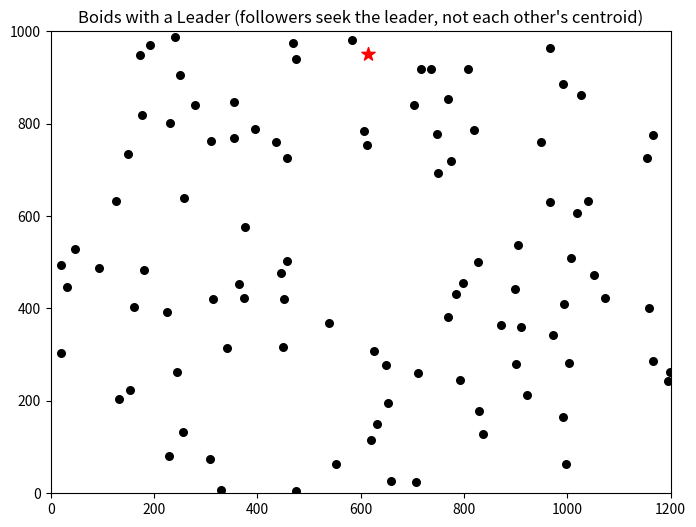

This figure's Python source:
import numpy as np
import matplotlib.pyplot as plt
from matplotlib.animation import FuncAnimation

# ----------------- parameters -----------------
N = 100                     # number of boids (index 0 is the leader)
WIDTH, HEIGHT = 1200, 1000    # world size
MAX_SPEED = 4.0
MAX_FORCE = 0.05
PERCEPTION_RADIUS = 50.0
SEPARATION_RADIUS = 20.0

W_ALIGN = 10.0
W_COHESION = 10.0           # now used as the "seek the leader" weight
W_SEPARATION = 1.0

DT = 1.0
SEED = 1

# ----- NEW: leader parameters -----
LEADER_IDX = 0               # which boid in the array is the leader
WANDER_STRENGTH = 0.03       # how sharply the leader turns while wandering

# ----------------- initialization -----------------
rng = np.random.default_rng(SEED)
pos = rng.uniform([0.0, 0.0], [WIDTH, HEIGHT], size=(N, 2))
vel = rng.normal(0.0, 1.0, size=(N, 2))
speeds = np.linalg.norm(vel, axis=1, keepdims=True)
vel = vel / (speeds + 1e-8) * rng.uniform(0.5 * MAX_SPEED, MAX_SPEED, size=(N, 1))

# ----------------- helper functions -----------------
def limit_rows(v, max_val):
    """Limit the norm of each row vector in v to max_val."""
    norms = np.linalg.norm(v, axis=1)
    mask = norms > max_val
    if np.any(mask):
        v[mask] = v[mask] / norms[mask, None] * max_val
    return v

# ----------------- simulation step -----------------
def step(pos, vel):

    N = pos.shape[0]
    dpos = pos[:, None, :] - pos[None, :, :]             # shape (N, N, 2)
    dist = np.linalg.norm(dpos, axis=2)                 # shape (N, N)

    neigh_mask = dist < PERCEPTION_RADIUS
    sep_mask = dist < SEPARATION_RADIUS

    align = np.zeros_like(vel)
    cohesion = np.zeros_like(vel)      # repurposed: "seek the leader" vector
    separation = np.zeros_like(vel)

    for i in range(N):
        if i == LEADER_IDX:
            continue  # the leader doesn't flock — handled separately below

        # alignment: still only with OTHER FOLLOWERS, leader excluded
        neighbors = neigh_mask[i].copy()
        neighbors[i] = False
        neighbors[LEADER_IDX] = False
        if np.any(neighbors):
            avg_vel = vel[neighbors].mean(axis=0)
            align[i] = avg_vel - vel[i]

        # ----- NEW: cohesion is replaced by "always seek the leader" -----
        # no neighbor-mask/distance check here on purpose — every follower
        # steers toward the leader regardless of how far away it is.
        desired = pos[LEADER_IDX] - pos[i]
        cohesion[i] = desired - vel[i]

        # separation: still only from OTHER FOLLOWERS, leader excluded
        # (so followers aren't pushed away from the thing they're seeking)
        close = sep_mask[i].copy()
        close[i] = False
        close[LEADER_IDX] = False
        if np.any(close):
            rep = dpos[i, close]
            rep_norms = np.linalg.norm(rep, axis=1)
            rep_norms[rep_norms == 0] = 1e-8
            rep_dir = rep / rep_norms[:, None]
            sep_vec = rep_dir.sum(axis=0)
            separation[i] = -sep_vec

    accel = (W_ALIGN * align) + (W_COHESION * cohesion) + (W_SEPARATION * separation)

    # ----- NEW: leader ignores all flocking rules and just wanders -----
    leader_turn = rng.normal(0.0, 1.0, size=2) * WANDER_STRENGTH
    accel[LEADER_IDX] = leader_turn

    accel = limit_rows(accel, MAX_FORCE)

    vel = vel + accel * DT
    vel = limit_rows(vel, MAX_SPEED)
    pos = pos + vel * DT

    pos[:, 0] = np.mod(pos[:, 0], WIDTH)
    pos[:, 1] = np.mod(pos[:, 1], HEIGHT)

    return pos, vel

# ----------------- visualization -----------------
fig, ax = plt.subplots(figsize=(8, 6))
ax.set_xlim(0, WIDTH)
ax.set_ylim(0, HEIGHT)

# ----- NEW: draw the leader separately so it stands out -----
follower_idx = np.arange(N) != LEADER_IDX

scat_followers = ax.scatter(pos[follower_idx, 0], pos[follower_idx, 1],
                             s=30, color='k')
scat_leader = ax.scatter(pos[LEADER_IDX, 0], pos[LEADER_IDX, 1],
                          s=100, color='red', marker='*', zorder=5)

quiv = ax.quiver(pos[:, 0], pos[:, 1], vel[:, 0], vel[:, 1],
                 angles='xy', scale_units='xy', scale=1.5, width=0.004)

def update(frame):
    global pos, vel
    pos, vel = step(pos, vel)
    scat_followers.set_offsets(pos[follower_idx])
    scat_leader.set_offsets(pos[LEADER_IDX])
    quiv.set_offsets(pos)
    quiv.set_UVC(vel[:, 0], vel[:, 1])
    return scat_followers, scat_leader, quiv

anim = FuncAnimation(fig, update, frames=2000, interval=30, blit=False)
plt.title("Boids with a Leader (followers seek the leader, not each other's centroid)")
plt.show()
